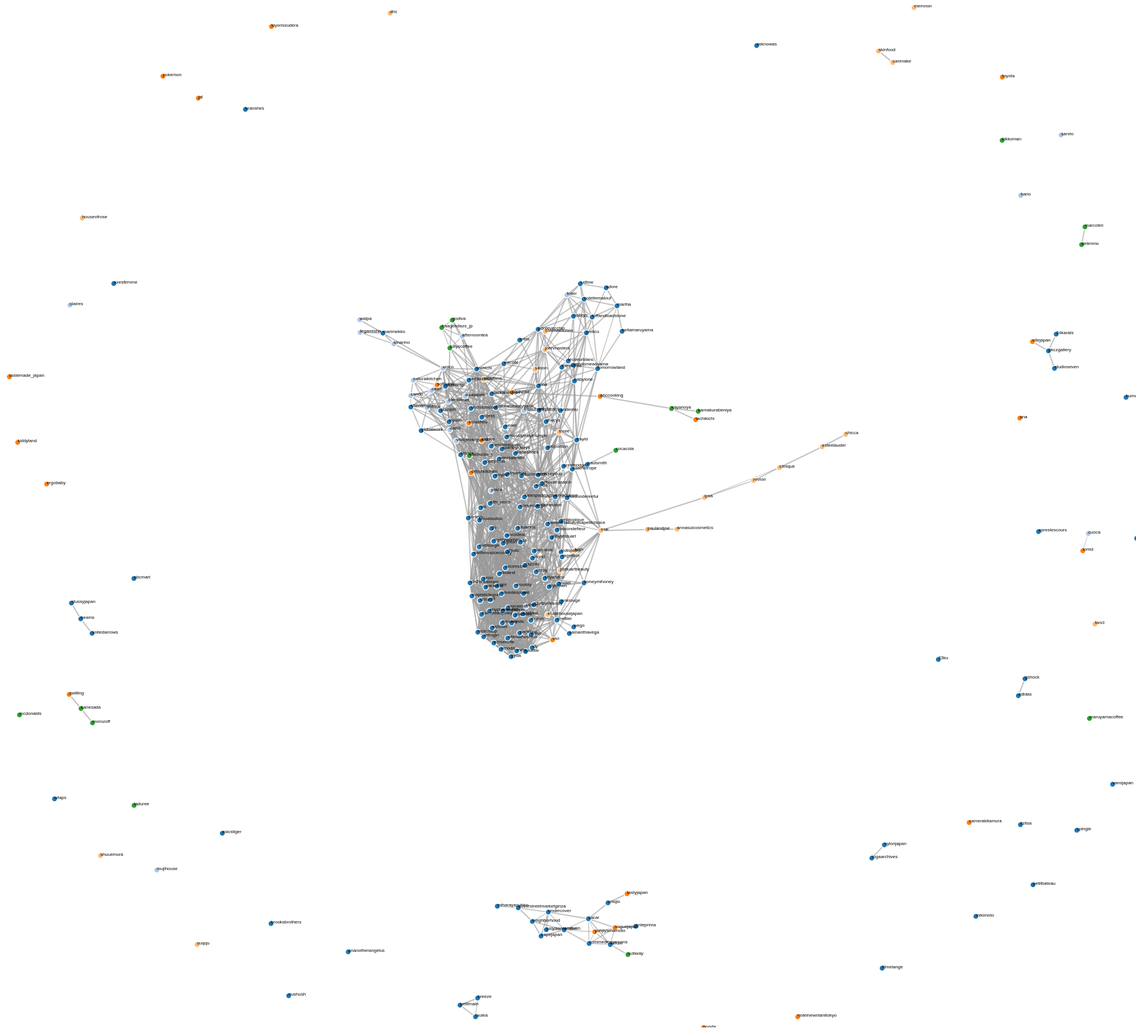
D3 v4 page, settled after 480 driven frames (8 s of simulated time); the page loaded 1 data file(s).



var svg = d3.select("svg"),
    width = +svg.attr("width"),
    height = +svg.attr("height");

var color = d3.scaleOrdinal(d3.schemeCategory20);

var simulation = d3.forceSimulation()
    .force("link", d3.forceLink().id(function(d) { return d.id; }))
    .force("charge", d3.forceManyBody())
    .force("center", d3.forceCenter(width / 2, height / 2));

d3.json("test.json", function(error, graph) {
  if (error) throw error;

  var link = svg.append("g")
      .attr("class", "links")
    .selectAll("line")
    .data(graph.links)
    .enter().append("line")
      .attr("stroke-width", function(d) { return Math.sqrt(d.value); });

  var node = svg.append("g")
      .attr("class", "nodes")
    .selectAll("circle")
    .data(graph.nodes)
    .enter().append("circle")
      .attr("r", 5)
      .attr("fill", function(d) { return color(d.group); })
      .call(d3.drag()
          .on("start", dragstarted)
          .on("drag", dragged)
          .on("end", dragended));

  // var node = svg.selectAll(".node")
  //     .data(graph.nodes)
  //   .enter().append("g")
  //     .attr("class", "node")
  //     .call(d3.drag()
  //         .on("start", dragstarted)
  //         .on("drag", dragged)
  //         .on("end", dragended));

  // node.append("circle")
  //   .attr("class", "node")
  //   .attr("r", 5)
  //   .style("fill", function (d) { return color(d.group); });

  node.append("title")
      .text(function(d) { return d.id; });

  // node.append("text")
  //     .text(function(d) { return d.id; });
  var texts = svg.selectAll("text.label")
                .data(graph.nodes)
                .enter().append("text")
                .attr("class", "label")
                .attr("fill", "black")
                .style("font-family", "Arial")
                .style("font-size", 8)
                .text(function(d) {  return d.id;  });

  simulation
      .nodes(graph.nodes)
      .on("tick", ticked);

  simulation.force("link")
      .links(graph.links);

  function ticked() {
    link
        .attr("x1", function(d) { return d.source.x; })
        .attr("y1", function(d) { return d.source.y; })
        .attr("x2", function(d) { return d.target.x; })
        .attr("y2", function(d) { return d.target.y; });

    node
        .attr("cx", function(d) { return d.x; })
        .attr("cy", function(d) { return d.y; });

    texts
        .attr("transform", function(d) {return "translate(" + d.x + "," + d.y + ")";})
  }
});

function dragstarted(d) {
  if (!d3.event.active) simulation.alphaTarget(0.3).restart();
  d.fx = d.x;
  d.fy = d.y;
}

function dragged(d) {
  d.fx = d3.event.x;
  d.fy = d3.event.y;
}

function dragended(d) {
  if (!d3.event.active) simulation.alphaTarget(0);
  d.fx = null;
  d.fy = null;
}



### data: test.json
{
 "nodes": [
  {
   "group": "0",
   "id": "23ku"
  },
  {
   "group": "0",
   "id": "24karats"
  },
  {
   "group": "2",
   "id": "3coins"
  },
  {
   "group": "4",
   "id": "abccooking"
  },
  {
   "group": "0",
   "id": "abcmart"
  },
  {
   "group": "0",
   "id": "adametrope"
  },
  {
   "group": "0",
   "id": "adidas"
  },
  {
   "group": "0",
   "id": "adore"
  },
  "... 272 more items"
 ],
 "links": [
  {
   "source": "kastane",
   "target": "mystic",
   "value": 1
  },
  {
   "source": "lowrysfarm",
   "target": "raycassin",
   "value": 1
  },
  {
   "source": "majesticlegon",
   "target": "olivedesolive",
   "value": 1
  },
  {
   "source": "lattice",
   "target": "pageboy",
   "value": 1
  },
  {
   "source": "amphi",
   "target": "orientaltraffic",
   "value": 1
  },
  {
   "source": "asknowaspinky",
   "target": "ehyphenworld",
   "value": 1
  },
  {
   "source": "jeanasis",
   "target": "murua",
   "value": 1
  },
  {
   "source": "ehyphenworld",
   "target": "lowrysfarm",
   "value": 1
  },
  "... 1,837 more items"
 ]
}